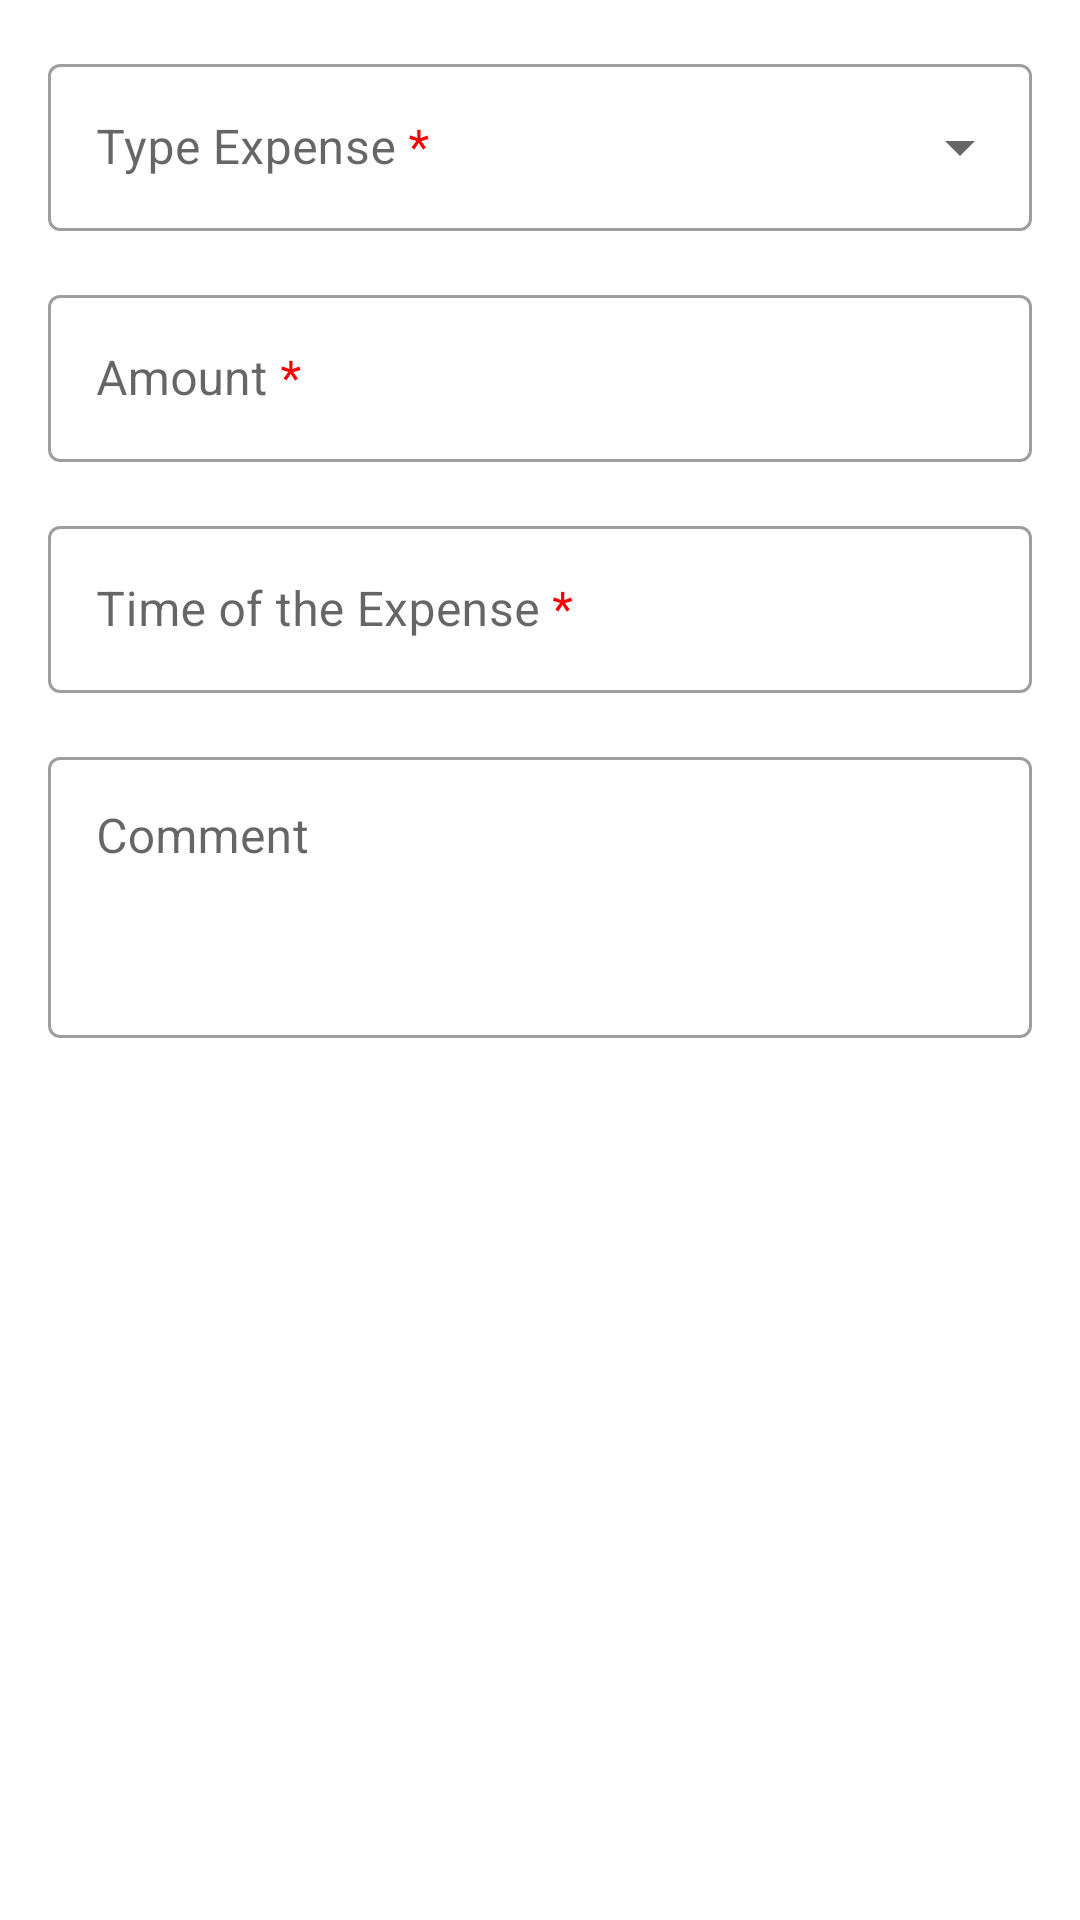

The Android layout XML behind this screen, and the referenced resources:
<!-- AndroidManifest.xml: application theme Theme.COMP1786_LEBINHMINH -->
<!-- res/layout/activity_add_expense.xml -->
<?xml version="1.0" encoding="utf-8"?>
<androidx.constraintlayout.widget.ConstraintLayout xmlns:android="http://schemas.android.com/apk/res/android"
    xmlns:app="http://schemas.android.com/apk/res-auto"
    xmlns:tools="http://schemas.android.com/tools"
    android:layout_width="match_parent"
    android:layout_height="match_parent"
    tools:context=".activity.AddExpenseActivity">

    <ScrollView
        android:layout_width="match_parent"
        android:layout_height="match_parent"
        tools:layout_editor_absoluteX="16dp"
        tools:layout_editor_absoluteY="635dp">
        <LinearLayout
            android:layout_width="match_parent"
            android:layout_height="wrap_content"
            android:orientation="vertical"
            android:paddingBottom="20dp"
            android:focusableInTouchMode="true">
            <com.google.android.material.textfield.TextInputLayout
                android:id="@+id/dropdown_box_type_expense"
                android:layout_width="match_parent"
                android:layout_height="wrap_content"
                android:layout_marginStart="16dp"
                android:layout_marginTop="16dp"
                android:layout_marginEnd="16dp"
                style="@style/Widget.MaterialComponents.TextInputLayout.OutlinedBox.ExposedDropdownMenu"
                app:layout_constraintEnd_toEndOf="parent"
                app:layout_constraintStart_toStartOf="parent"
                app:layout_constraintTop_toTopOf="parent">
                <AutoCompleteTextView
                    android:id="@+id/dropdown_select_type_expense"
                    android:layout_width="match_parent"
                    android:layout_height="wrap_content"
                    android:hint="@string/type_expense"
                    android:inputType="none"
                    tools:ignore="TextContrastCheck" />
            </com.google.android.material.textfield.TextInputLayout>

            <com.google.android.material.textfield.TextInputLayout
                android:id="@+id/field_amount"
                style="@style/Widget.MaterialComponents.TextInputLayout.OutlinedBox"
                android:layout_width="match_parent"
                android:layout_height="wrap_content"
                android:layout_marginStart="16dp"
                android:layout_marginTop="16dp"
                android:layout_marginEnd="16dp"
                android:hint="@string/amount"
                app:layout_constraintEnd_toEndOf="@id/field_destination"
                app:layout_constraintStart_toStartOf="@id/field_destination"
                app:layout_constraintTop_toBottomOf="@id/field_destination">
                <com.google.android.material.textfield.TextInputEditText
                    android:id="@+id/input_amount"
                    android:layout_width="match_parent"
                    android:layout_height="wrap_content"
                    android:inputType="numberDecimal"
                    tools:ignore="TextContrastCheck" />
            </com.google.android.material.textfield.TextInputLayout>

            <com.google.android.material.textfield.TextInputLayout
                android:id="@+id/field_time_of_expense"
                style="@style/Widget.MaterialComponents.TextInputLayout.OutlinedBox"
                android:layout_width="match_parent"
                android:layout_height="wrap_content"
                android:layout_marginStart="16dp"
                android:layout_marginTop="16dp"
                android:layout_marginEnd="16dp"
                android:hint="@string/time_of_the_expense"
                app:layout_constraintEnd_toEndOf="@id/dropdown_box_risk_assessment"
                app:layout_constraintStart_toStartOf="@id/dropdown_box_risk_assessment"
                app:layout_constraintTop_toBottomOf="@id/dropdown_box_risk_assessment">
                <com.google.android.material.textfield.TextInputEditText
                    android:id="@+id/input_time_of_the_expense"
                    android:layout_width="match_parent"
                    android:layout_height="wrap_content"
                    android:onClick="showDatePickerDialog"
                    android:inputType="datetime"
                    android:focusable="false"
                    tools:ignore="TextContrastCheck" />
            </com.google.android.material.textfield.TextInputLayout>

            <com.google.android.material.textfield.TextInputLayout
                android:id="@+id/field_comment"
                style="@style/Widget.MaterialComponents.TextInputLayout.OutlinedBox"
                android:layout_width="match_parent"
                android:layout_height="wrap_content"
                android:layout_marginStart="16dp"
                android:layout_marginTop="16dp"
                android:layout_marginEnd="16dp"
                android:hint="@string/comment"
                app:layout_constraintEnd_toEndOf="@id/field_date_of_the_trip"
                app:layout_constraintStart_toStartOf="@id/field_date_of_the_trip"
                app:layout_constraintTop_toBottomOf="@id/field_date_of_the_trip">
                <com.google.android.material.textfield.TextInputEditText
                    android:id="@+id/input_comment"
                    android:layout_width="match_parent"
                    android:layout_height="wrap_content"
                    android:gravity="top"
                    android:inputType="textMultiLine"
                    android:lines="3"
                    android:overScrollMode="always"
                    android:scrollbarStyle="insideInset"
                    android:scrollbars="vertical"
                    android:scrollHorizontally="false"
                    tools:ignore="TextContrastCheck" />
            </com.google.android.material.textfield.TextInputLayout>
        </LinearLayout>
    </ScrollView>

</androidx.constraintlayout.widget.ConstraintLayout>
<!-- resources referenced by this layout -->
<resources>
  <string name="amount">Amount <font color="red">*</font></string>
  <string name="comment">Comment</string>
  <string name="time_of_the_expense">Time of the Expense <font color="red">*</font></string>
  <string name="type_expense">Type Expense <font color="red">*</font></string>
  <style name="Theme.COMP1786_LEBINHMINH" parent="Theme.MaterialComponents.DayNight.DarkActionBar">
          
          <item name="colorPrimary">@color/primary</item>
          <item name="colorPrimaryVariant">@color/dark</item>
          <item name="colorOnPrimary">@color/light</item>
          
          <item name="colorSecondary">@color/teal_200</item>
          <item name="colorSecondaryVariant">@color/teal_700</item>
          <item name="colorOnSecondary">@color/black</item>
          
          <item name="android:statusBarColor">@color/dark</item>
          
          <item name="colorControlNormal">@color/white</item>
      </style>
  <color name="primary">#1976d2</color>
  <color name="dark">#004ba0</color>
  <color name="light">#63a4ff</color>
  <color name="teal_200">#FF03DAC5</color>
  <color name="teal_700">#FF018786</color>
  <color name="black">#FF000000</color>
  <color name="white">#FFFFFF</color>
</resources>
